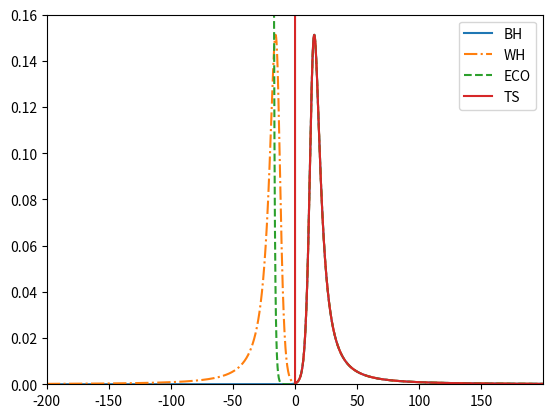

Write Python code to recreate this figure.
#!python3
import matplotlib.pyplot as plt
import numpy as np
from scipy.special import lambertw

def shifter(r, M):
    # Calculate the value at which the throats are connected
    return r+ 2*M*np.log(r/(2*M)-1)

def BH_tort(rs,M):
    # Calculates the values of r given r*

    return 2*M*(1+np.real(lambertw(np.exp(rs/(2*M)-1))))

def BH_potential(rs,M, l=2):
    r = BH_tort(rs+shifter(2.001,M),M)

    return (1-(2*M)/r)*(l*(l+1)/r**2-6*M/r**3)

def WH_tort(rs,M):

    shift = -shifter(2.001*M,M)

    return np.piecewise(rs, [rs < 0, rs >= 0],
    [lambda rs: BH_tort(-rs-shift,M),
    lambda rs: BH_tort(rs-shift,M)])


def WH_potential(rs, M, l=2):

    r = WH_tort(rs, M)

    return (1-(2*M)/r)*(l*(l+1)/r**2-6*M/r**3)

def ECO_mass(r, M):
    # Piecewise mass function for the ECO case, where we have some radial mass function for rs < 0
    r0 = 2.001*M

    return np.piecewise(r, [r < r0, r >= r0],
    [lambda r: M * (r/r0)**3,
    lambda r: M])

def ECO_inner(rs,M):
    r0 = 2.001*M
    numer = r0**(1.5)*np.tanh(np.sqrt(2)*\
            np.sqrt(M)/r0**(1.5)*(rs+20)) # TODO weird shift
    denom = np.sqrt(2*M)

    r_inner = numer/denom

    return r_inner

def ECO_tort(rs, M):
    # Function to convert r* to r in ECO coordinates
    r0 = 2.001*M

    shift = -shifter(r0,M)

    rstar = np.piecewise(rs, [rs < 0, rs >= 0],
                        [lambda rs: ECO_inner(rs,M),
                        lambda rs: BH_tort(rs-shift,M)])

    return rstar

def ECO_potential(rs, M, l=2):

    r = ECO_tort(rs,M)

    r0 = 2.001*M

    return np.piecewise(r, [rs < 0, rs>= 0,r < ECO_tort(-20,M)], #TODO clean up
    [lambda r: (1-2*M*r**2/r0**3)*(l*(l+1)/r**2-6*M/r0**3),
    lambda r: (1-(2*M)/r)*(l*(l+1)/r**2-6*M/r**3),
    lambda r: 1e9])

def TS_tort(rs, M):
    # Function to convert r* to r in TS coordinates
    r0 = 2.001*M

    shift = -shifter(r0,M)

    rstar = np.piecewise(rs, [rs < 0, rs >= 0],
                        [lambda rs: rs,
                        lambda rs: BH_tort(rs-shift,M)])

    return rstar

def TS_potential(rs, M, l=2):

    r = TS_tort(rs,M)

    r0 = 2.001*M

    return np.piecewise(r, [rs < 0, rs>= 0,r < TS_tort(-0.1,M)], #TODO clean up
    [lambda r: (l*(l+1)/r**2),
    lambda r: (1-(2*M)/r)*(l*(l+1)/r**2-6*M/r**3),
    lambda r: 1e9])

if __name__ == '__main__':
    M = 1

    xs = np.arange(-200,200,1e-1)*M

    print(len(xs))

    BH_pot = BH_potential(xs,M)
    WH_pot = WH_potential(xs,M)
    ECO_pot = ECO_potential(xs,M)
    TS_pot = TS_potential(xs,M)

    potentials = np.array([xs, BH_pot, WH_pot,
                           ECO_pot, TS_pot]).T

    np.savetxt('potentials_data.dat',potentials)

    plt.plot(xs/M,BH_pot*M**2,label='BH')
    plt.plot(xs/M,WH_pot*M**2,linestyle='-.',label='WH')
    plt.plot(xs/M,ECO_pot*M**2,linestyle='--',label='ECO')
    plt.plot(xs/M,TS_pot*M**2,label='TS')
    plt.xlim(min(xs),max(xs))
    plt.ylim(0,0.16)
    plt.legend()
    plt.show()
